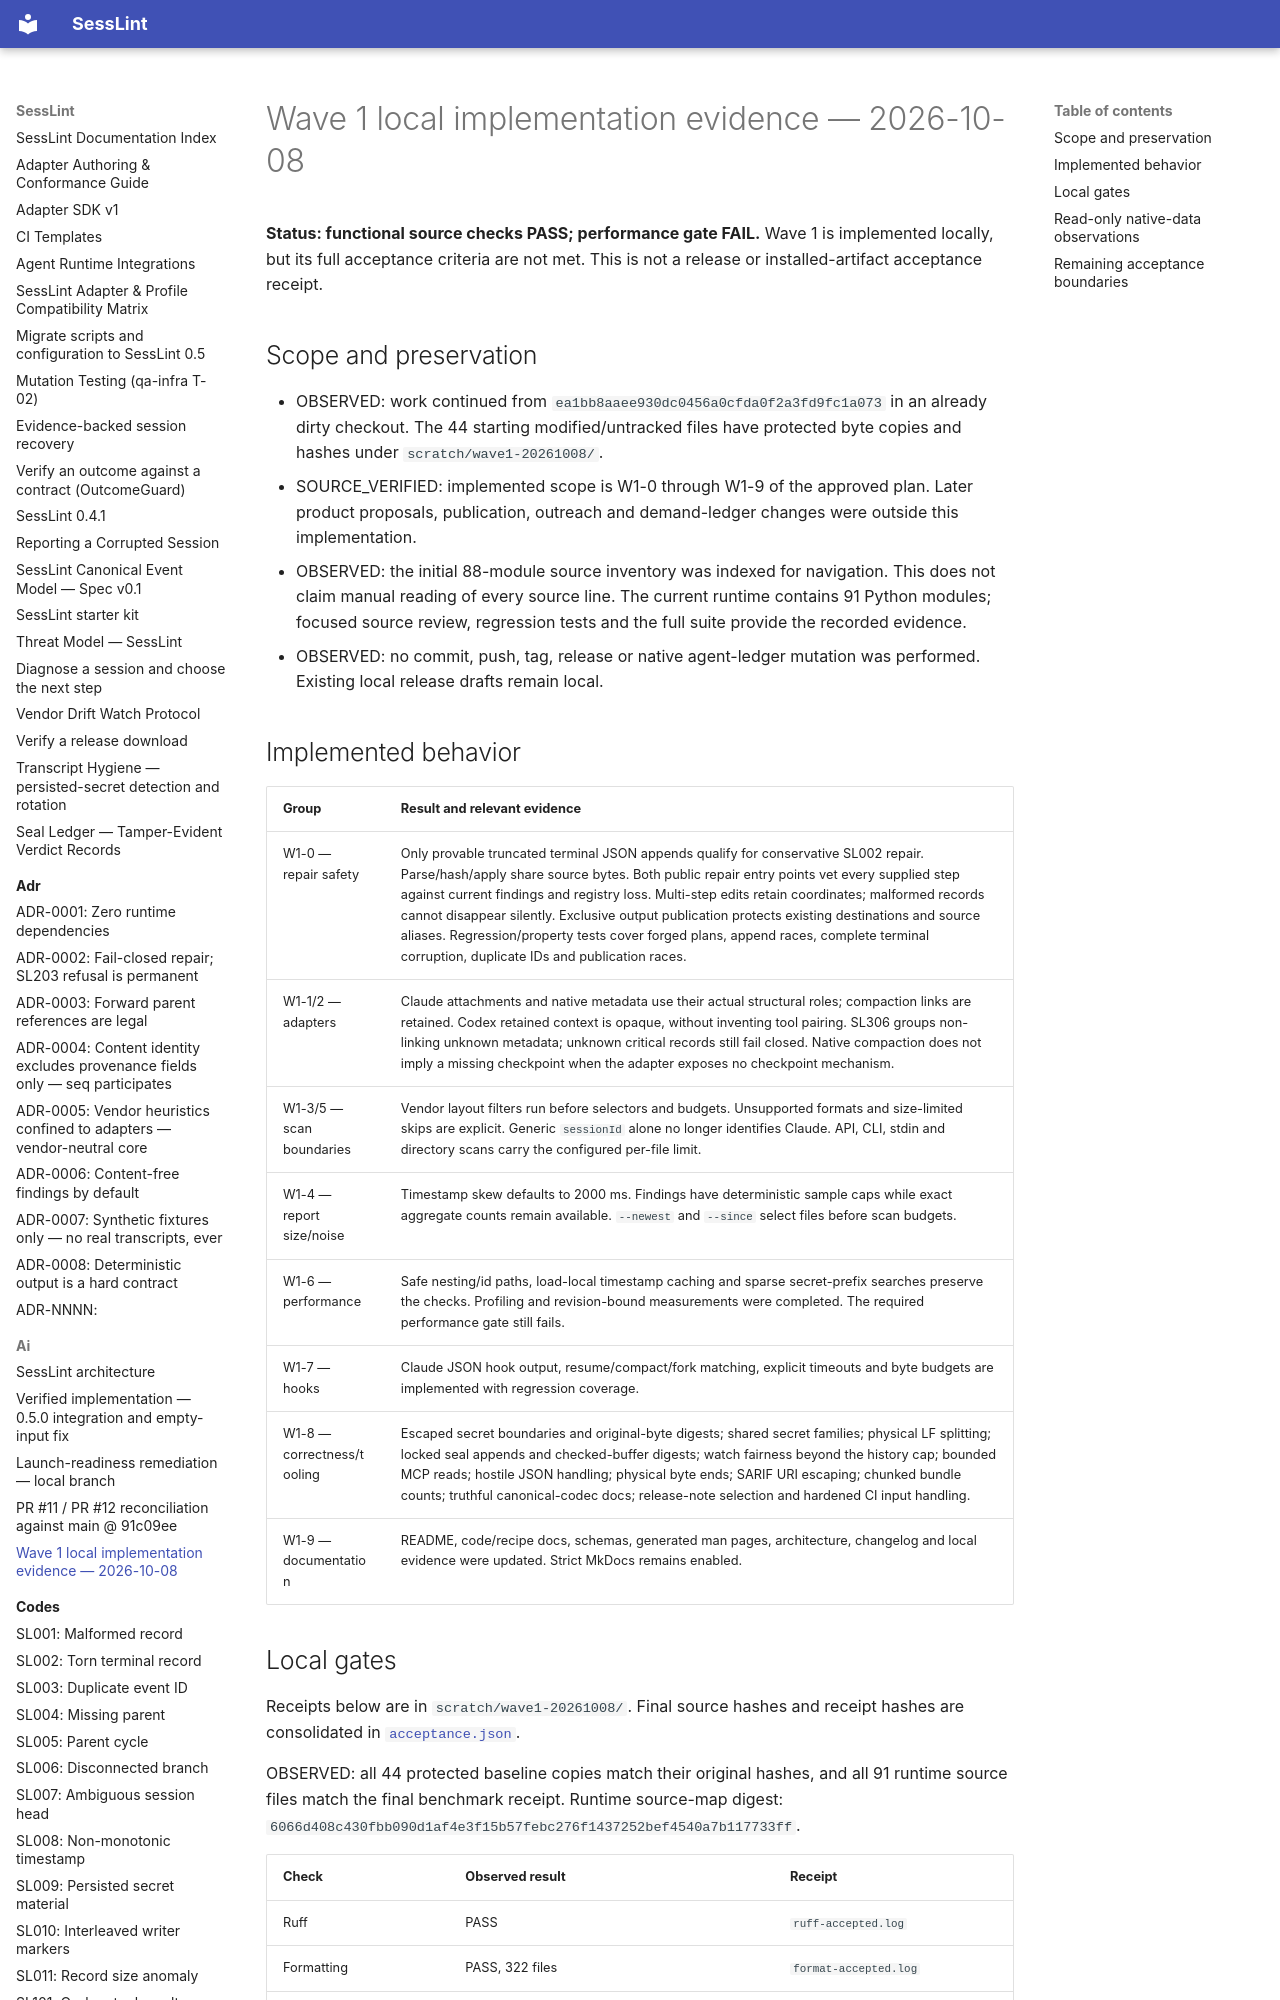

repository: HPNChanel/sesslint · page: ai/WAVE1_ACCEPTANCE/index.html · generator: mkdocs

# Wave 1 local implementation evidence — 2026-10-08

**Status: functional source checks PASS; performance gate FAIL.** Wave 1 is
implemented locally, but its full acceptance criteria are not met. This is not
a release or installed-artifact acceptance receipt.

## Scope and preservation

- OBSERVED: work continued from `ea1bb8aaee930dc0456a0cfda0f2a3fd9fc1a073`
  in an already dirty checkout. The 44 starting modified/untracked files have
  protected byte copies and hashes under `scratch/wave1-20261008/`.
- SOURCE_VERIFIED: implemented scope is W1-0 through W1-9 of the approved plan.
  Later product proposals, publication, outreach and demand-ledger changes were
  outside this implementation.
- OBSERVED: the initial 88-module source inventory was indexed for navigation.
  This does not claim manual reading of every source line. The current runtime
  contains 91 Python modules; focused source review, regression tests and the
  full suite provide the recorded evidence.
- OBSERVED: no commit, push, tag, release or native agent-ledger mutation was
  performed. Existing local release drafts remain local.

## Implemented behavior

<!-- next-release -->

| Group | Result and relevant evidence |
| --- | --- |
| W1-0 — repair safety | Only provable truncated terminal JSON appends qualify for conservative SL002 repair. Parse/hash/apply share source bytes. Both public repair entry points vet every supplied step against current findings and registry loss. Multi-step edits retain coordinates; malformed records cannot disappear silently. Exclusive output publication protects existing destinations and source aliases. Regression/property tests cover forged plans, append races, complete terminal corruption, duplicate IDs and publication races. |
| W1-1/2 — adapters | Claude attachments and native metadata use their actual structural roles; compaction links are retained. Codex retained context is opaque, without inventing tool pairing. SL306 groups non-linking unknown metadata; unknown critical records still fail closed. Native compaction does not imply a missing checkpoint when the adapter exposes no checkpoint mechanism. |
| W1-3/5 — scan boundaries | Vendor layout filters run before selectors and budgets. Unsupported formats and size-limited skips are explicit. Generic `sessionId` alone no longer identifies Claude. API, CLI, stdin and directory scans carry the configured per-file limit. |
| W1-4 — report size/noise | Timestamp skew defaults to 2000 ms. Findings have deterministic sample caps while exact aggregate counts remain available. `--newest` and `--since` select files before scan budgets. |
| W1-6 — performance | Safe nesting/id paths, load-local timestamp caching and sparse secret-prefix searches preserve the checks. Profiling and revision-bound measurements were completed. The required performance gate still fails. |
| W1-7 — hooks | Claude JSON hook output, resume/compact/fork matching, explicit timeouts and byte budgets are implemented with regression coverage. |
| W1-8 — correctness/tooling | Escaped secret boundaries and original-byte digests; shared secret families; physical LF splitting; locked seal appends and checked-buffer digests; watch fairness beyond the history cap; bounded MCP reads; hostile JSON handling; physical byte ends; SARIF URI escaping; chunked bundle counts; truthful canonical-codec docs; release-note selection and hardened CI input handling. |
| W1-9 — documentation | README, code/recipe docs, schemas, generated man pages, architecture, changelog and local evidence were updated. Strict MkDocs remains enabled. |
